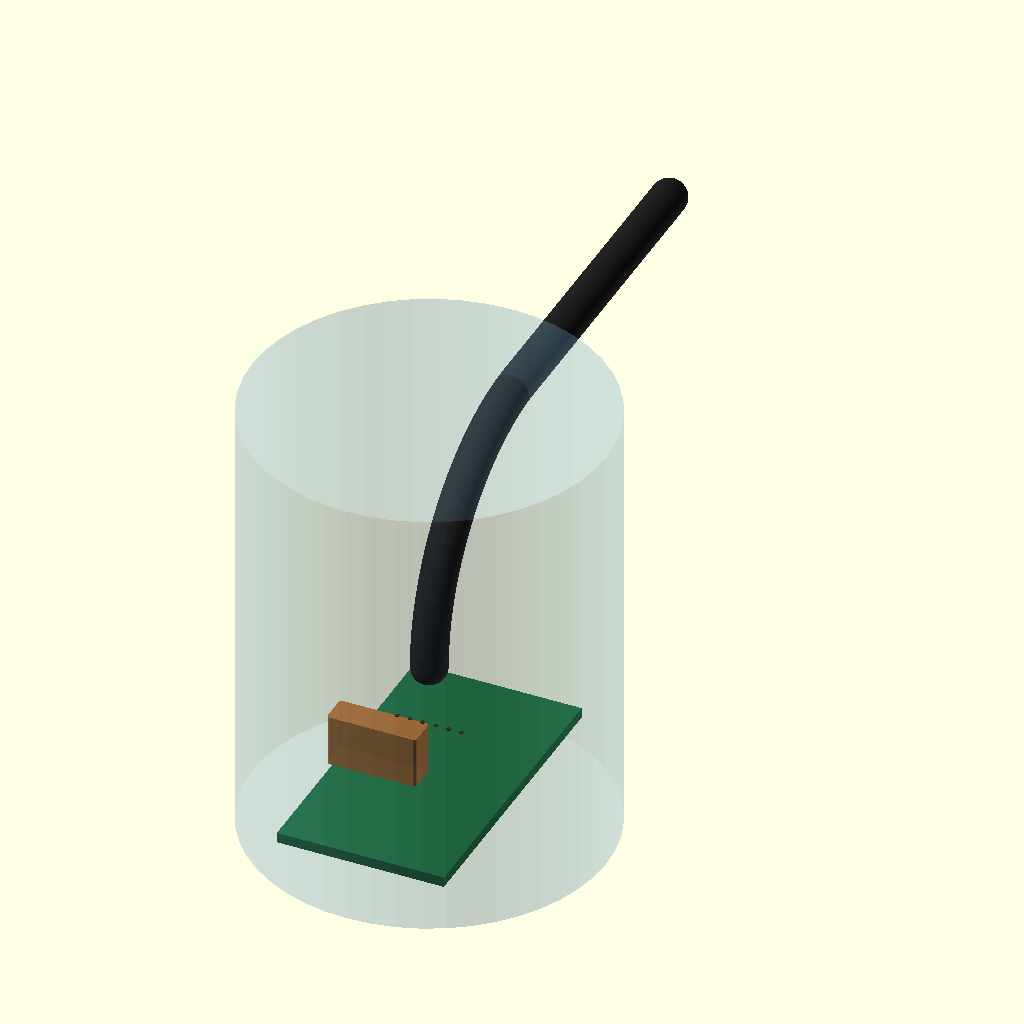
Cell 1: rendered with the file's own defaults.
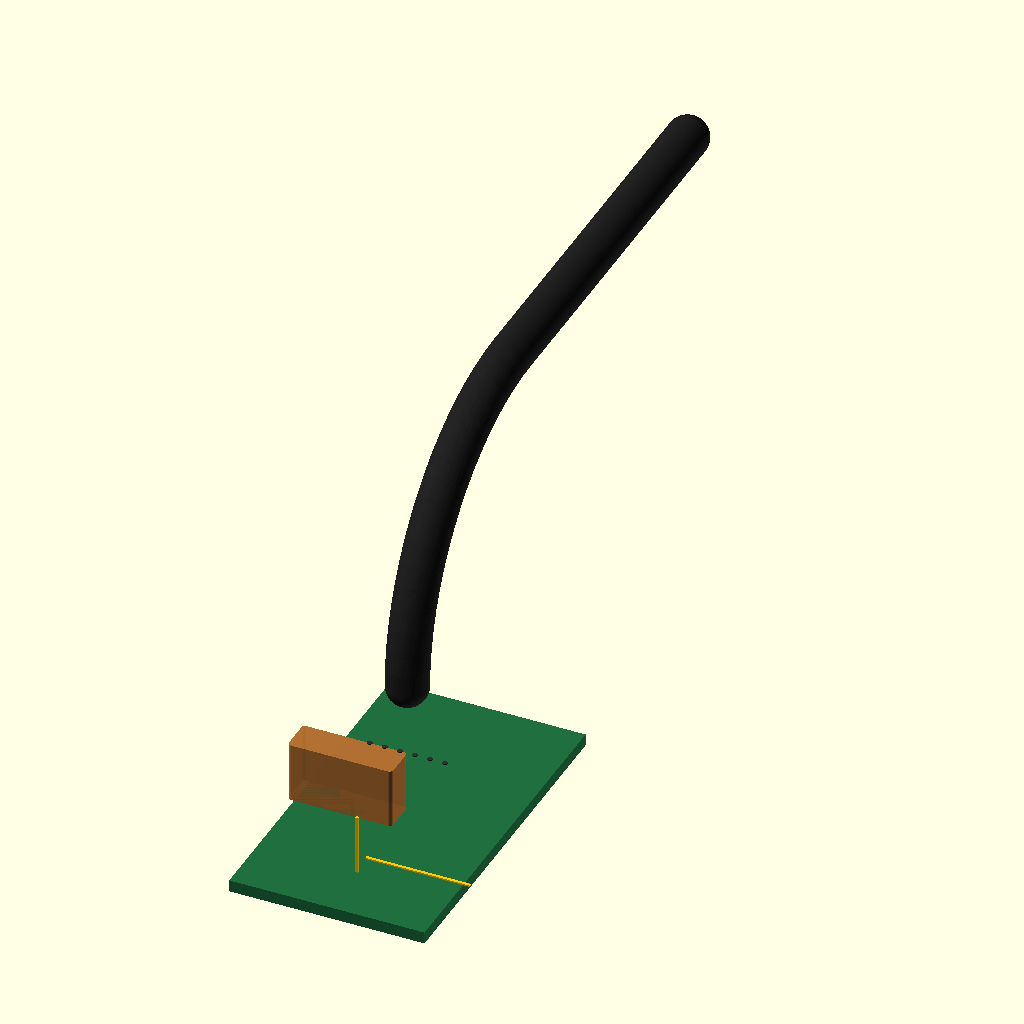
Cell 2 — show_buoy set to false, the other parameters unchanged.
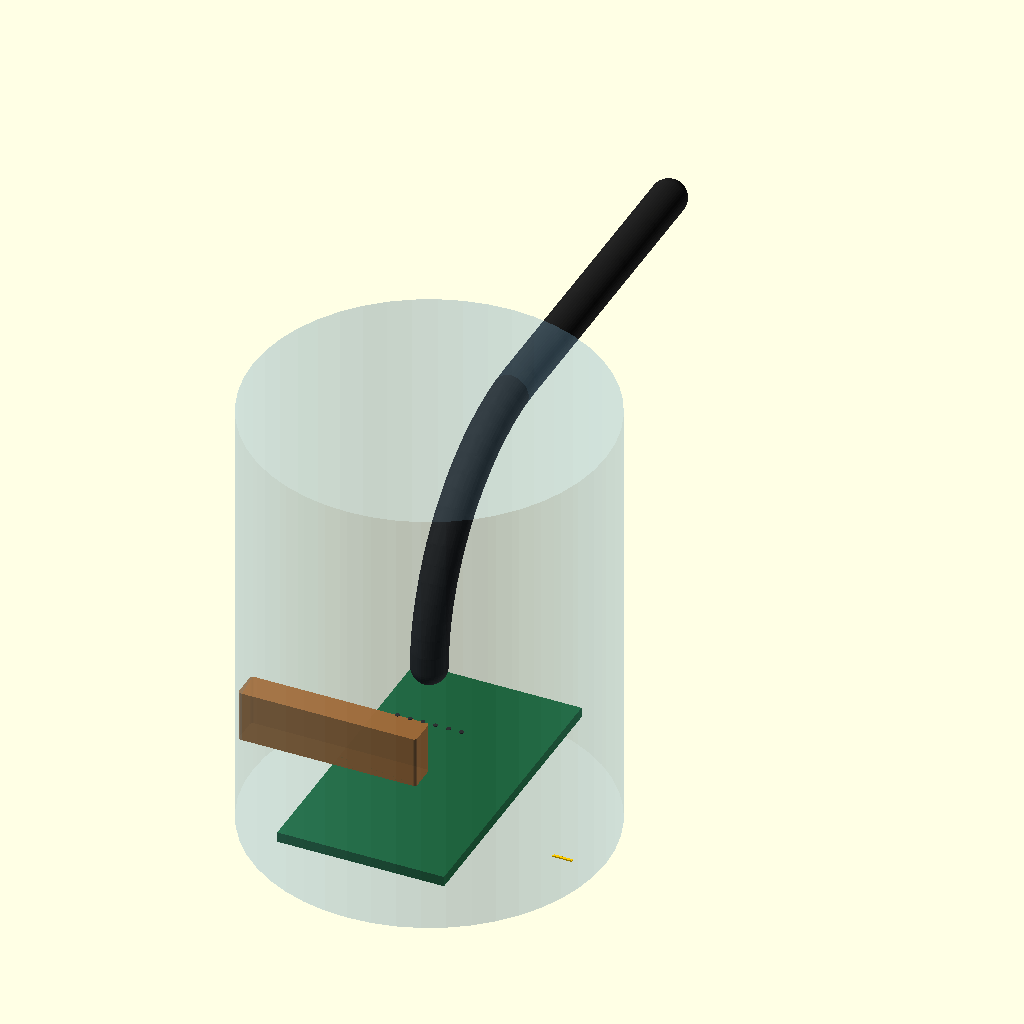
Cell 3: connector_length = 27.8 (everything else at default).
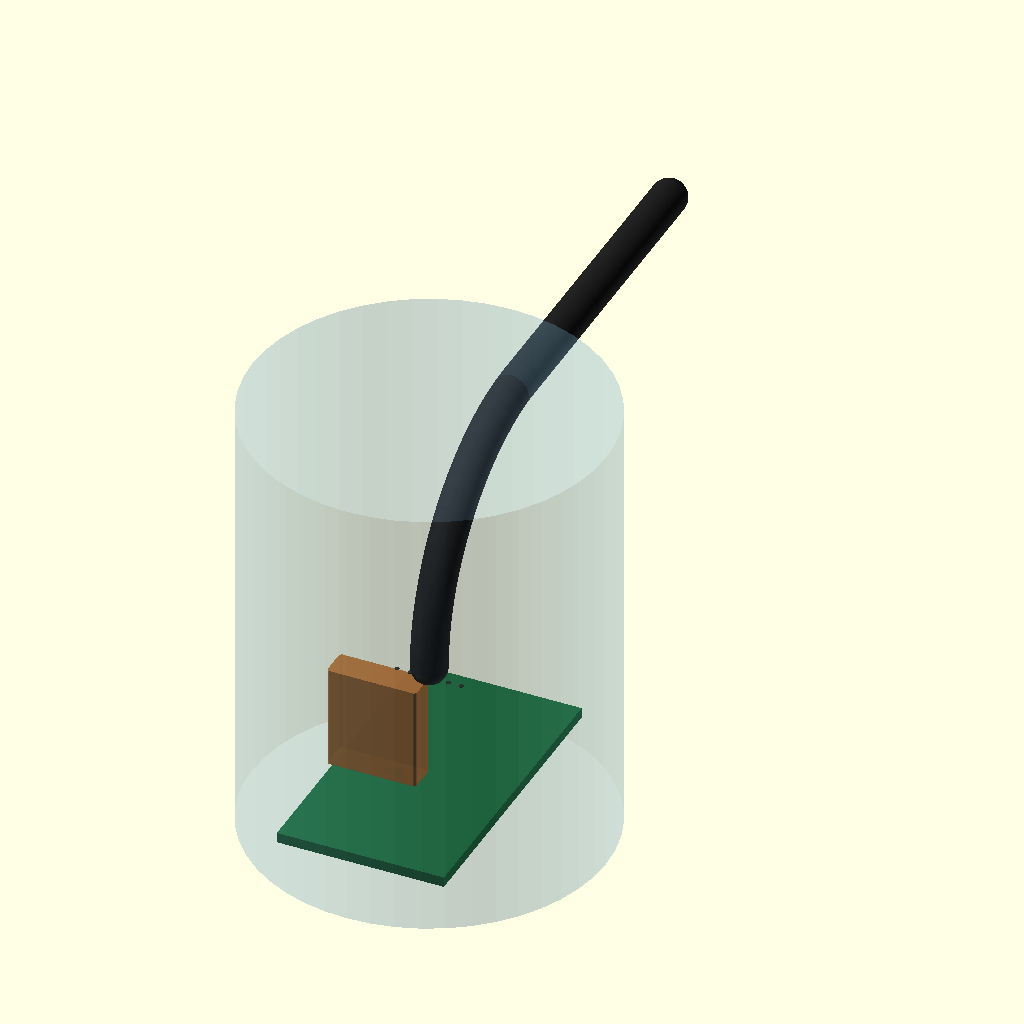
Cell 4: the same model with mated_height = 16.
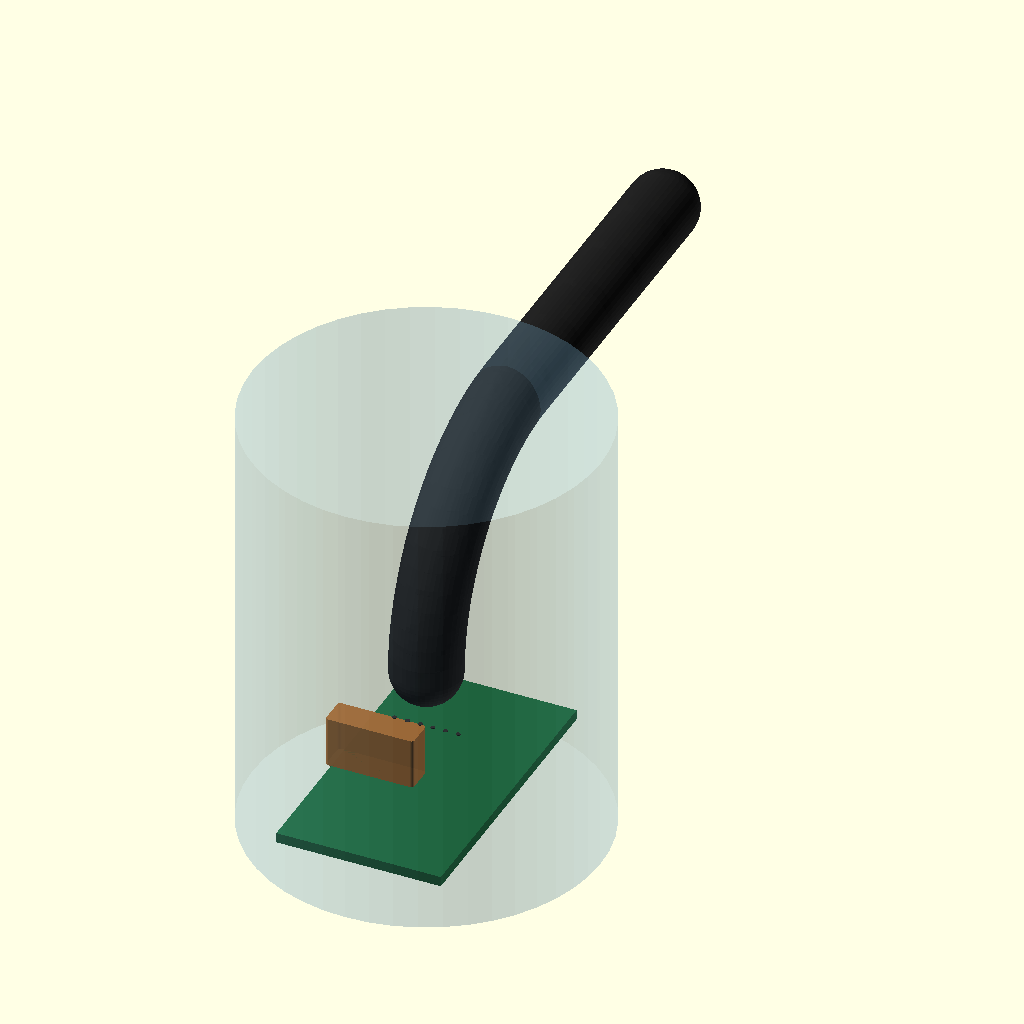
Cell 5: the same model with cable_od = 11.
The same orthographic view direction (rotation 55°, 0°, 25°; colour scheme Cornfield) for every cell, with the view re-fitted per cell, so scale and position can differ between cells.
The OpenSCAD source (hardware/V4_Buoy_5G8_2G4/mechanical/j7_assembly.scad):
$fn = 48;
show_buoy = true;

connector_length = 13.9;
connector_width = 4.5;
mated_height = 8.0;
cable_od = 5.5;
cable_r = cable_od / 2;
bend_r = 30;
board_x = 26;
board_y = 46;
buoy_d = 55;
buoy_h = 70;

module rounded_box(x, y, z, r=0.4) {
    hull() {
        for (dx=[-x/2+r, x/2-r], dy=[-y/2+r, y/2-r])
            translate([dx, dy, 0])
                cylinder(r=r, h=z);
    }
}

module cable_tube(points, r) {
    for (i=[0:len(points)-2])
        hull() {
            translate(points[i]) sphere(r=r);
            translate(points[i+1]) sphere(r=r);
        }
}

module cable_path(z_start=8) {
    p = [for (a=[0:5:90])
        [0, bend_r - bend_r*cos(a), z_start + 10 + bend_r*sin(a)]];
    q = [for (y=[bend_r:10:85]) [0, y, z_start + 10 + bend_r]];
    cable_tube(concat(p, q), cable_r);
}

module board() {
    color("#1f6f3f")
        translate([-board_x/2, -board_y/2, -1.6])
            cube([board_x, board_y, 1.6]);
}

module connector_envelope() {
    color("#b87333", 0.9)
        translate([-connector_length/2, -connector_width/2, 0])
            rounded_box(connector_length, connector_width, mated_height, 0.5);
    for (x=[-5:2:5])
        color("#303030")
            translate([x, 0, mated_height])
                cylinder(r=0.35, h=0.1);
}

module cable() {
    color("#202020", 0.95) cable_path();
}

module buoy_shell() {
    color("#7fb8d8", 0.18)
        translate([0, 0, -8])
            cylinder(d=buoy_d, h=buoy_h);
}

module dimensions() {
    color("#ffcc00")
        translate([0, -12, 0])
            cube([connector_length, 0.4, 0.2]);
    color("#ffcc00")
        translate([0, -15, 0])
            cube([0.4, 0.4, mated_height]);
}

board();
connector_envelope();
cable();
if (show_buoy) buoy_shell();
dimensions();
Parameter table extracted from the source (name, type, default, range or options):
show_buoy: bool, default true
connector_length: number, default 13.9
connector_width: number, default 4.5
mated_height: number, default 8
cable_od: number, default 5.5
bend_r: number, default 30
board_x: number, default 26
board_y: number, default 46
buoy_d: number, default 55
buoy_h: number, default 70
